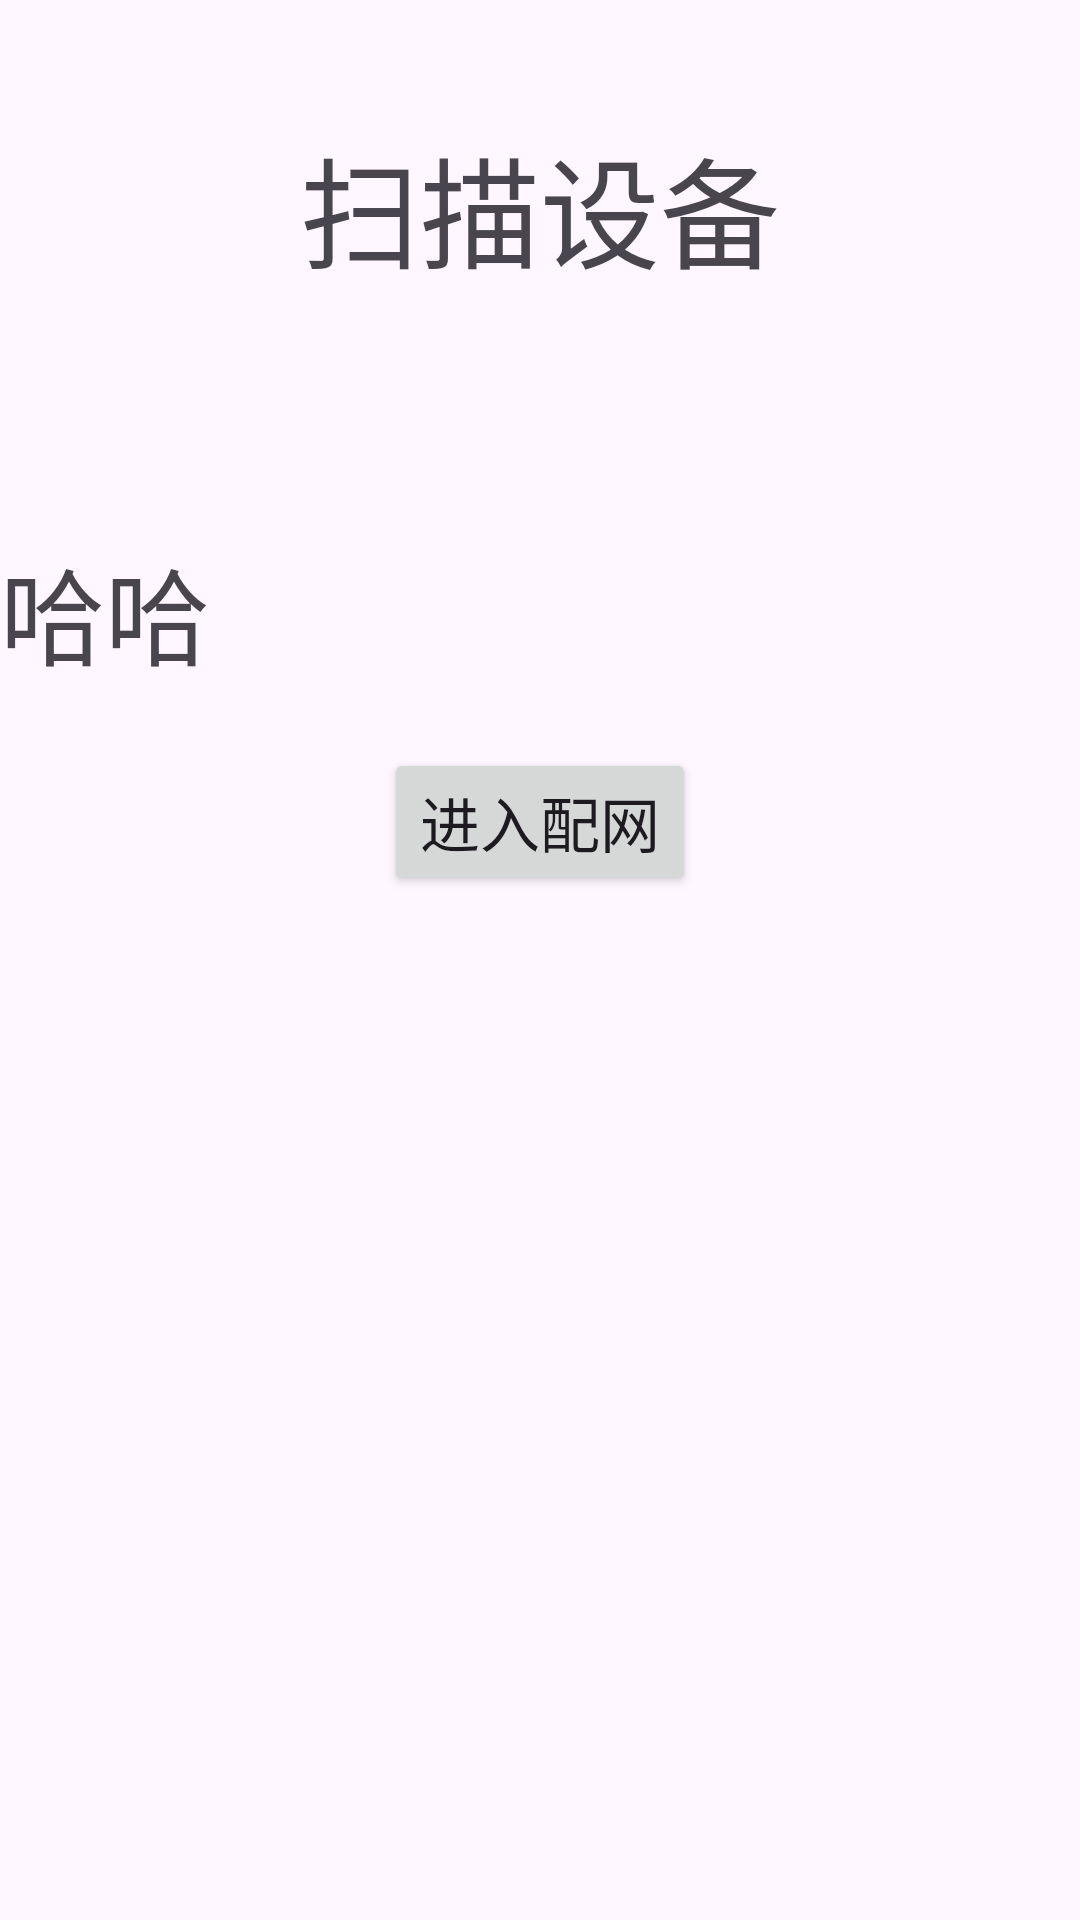

Write the Android layout XML for this screen, with the resource values it uses.
<!-- AndroidManifest.xml: application theme Theme.Homerun_pet_android_productiontest -->
<!-- res/layout/production_staff_display_sn.xml -->
<?xml version="1.0" encoding="utf-8"?>
<androidx.constraintlayout.widget.ConstraintLayout xmlns:android="http://schemas.android.com/apk/res/android"
    android:layout_width="match_parent"
    android:layout_height="match_parent"
    xmlns:app="http://schemas.android.com/apk/res-auto"
    xmlns:tools="http://schemas.android.com/tools">

    <TextView
        android:id="@+id/tv_text"
        android:layout_width="match_parent"
        android:layout_height="wrap_content"
        android:text="扫描设备"
        app:layout_constraintStart_toStartOf="parent"
        app:layout_constraintEnd_toEndOf="parent"
        android:textSize="40sp"
        android:gravity="center"
        app:layout_constraintTop_toTopOf="parent"
        android:layout_marginTop="40dp"/>

    <ImageButton
        android:id="@+id/image_scan"
        android:layout_width="50dp"
        android:layout_height="50dp"
        app:layout_constraintStart_toStartOf="parent"
        app:layout_constraintEnd_toEndOf="parent"
        app:layout_constraintTop_toBottomOf="@+id/tv_text"
        android:layout_marginTop="30dp"
        android:src="@drawable/ic_scanner"
        android:background="?attr/selectableItemBackgroundBorderless"
        android:contentDescription="扫码"
        android:scaleType="centerCrop"
        />
    <TextView
        android:id="@+id/tv_sn"
        android:layout_width="match_parent"
        android:layout_height="wrap_content"
        app:layout_constraintStart_toStartOf="parent"
        app:layout_constraintEnd_toEndOf="parent"
        app:layout_constraintTop_toBottomOf="@+id/image_scan"
        android:text="哈哈"
        android:textSize="35sp"/>
    <Button
        android:id="@+id/bn_enter_ble"
        android:layout_width="wrap_content"
        android:layout_height="wrap_content"
        android:text="进入配网"
        android:textSize="20sp"
        app:layout_constraintStart_toStartOf="parent"
        app:layout_constraintEnd_toEndOf="parent"
        app:layout_constraintTop_toBottomOf="@+id/tv_sn"
        android:layout_marginTop="20dp"/>



</androidx.constraintlayout.widget.ConstraintLayout>
<!-- resources referenced by this layout -->
<resources>
  <style name="Theme.Homerun_pet_android_productiontest" parent="Base.Theme.Homerun_pet_android_productiontest" />
  <style name="Base.Theme.Homerun_pet_android_productiontest" parent="Theme.Material3.DayNight.NoActionBar">
          
          
      </style>
</resources>
